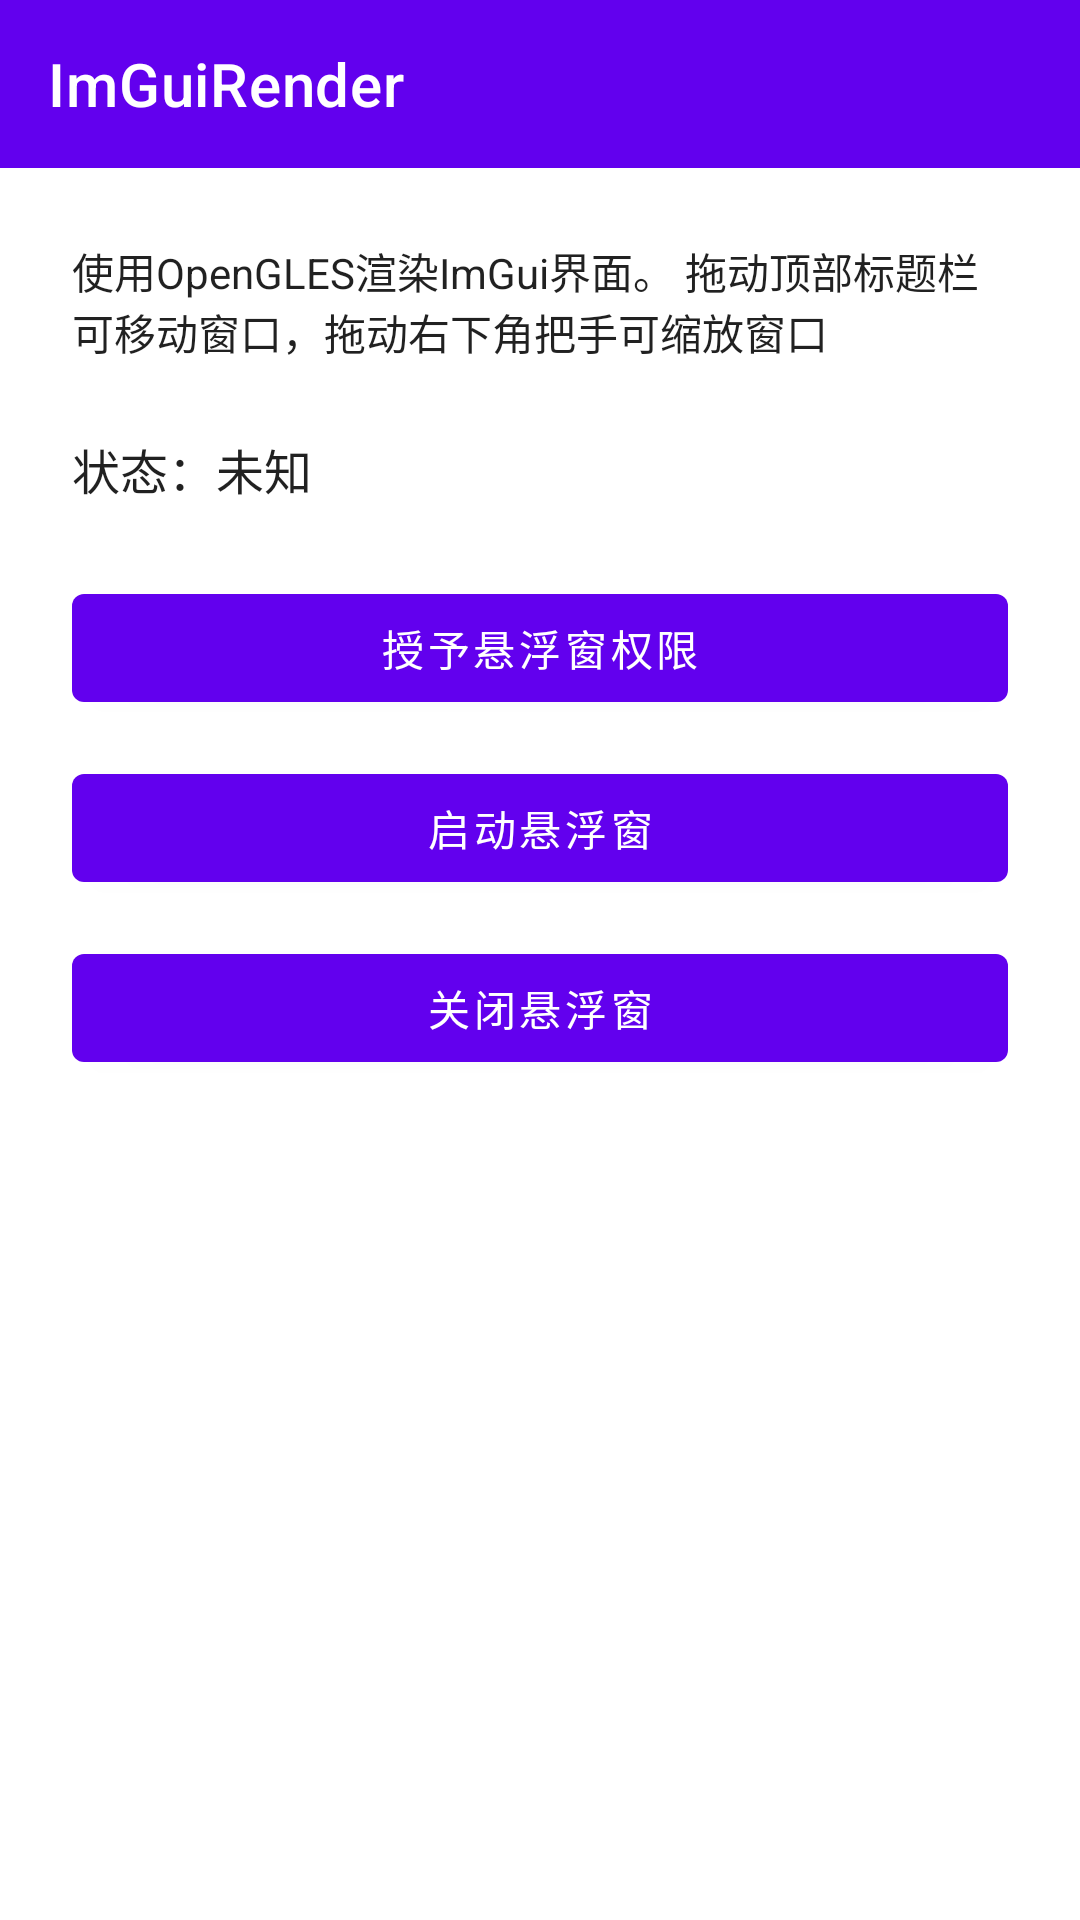

The Android layout XML behind this screen, and the referenced resources:
<!-- AndroidManifest.xml: application theme Theme.ImguiD -->
<!-- res/layout/activity_main.xml -->
<?xml version="1.0" encoding="utf-8"?>
<LinearLayout xmlns:android="http://schemas.android.com/apk/res/android"
    xmlns:app="http://schemas.android.com/apk/res-auto"
    android:id="@+id/main"
    android:layout_width="match_parent"
    android:layout_height="match_parent"
    android:orientation="vertical">

    <com.google.android.material.appbar.MaterialToolbar
        android:id="@+id/toolbar"
        android:layout_width="match_parent"
        android:layout_height="?attr/actionBarSize"
        android:background="?attr/colorPrimary"
        app:title="@string/app_name"
        app:titleTextColor="?attr/colorOnPrimary" />

    <LinearLayout
        android:layout_width="match_parent"
        android:layout_height="match_parent"
        android:gravity="center_horizontal"
        android:orientation="vertical"
        android:padding="24dp">

        

        <TextView
            android:layout_width="match_parent"
            android:layout_height="wrap_content"
            android:text="@string/main_desc"
            android:textColor="?android:attr/textColorPrimary"
            android:textSize="14sp" />

        <TextView
            android:id="@+id/status_text"
            android:layout_width="match_parent"
            android:layout_height="wrap_content"
            android:layout_marginTop="24dp"
            android:text="@string/status_unknown"
            android:textColor="?android:attr/textColorPrimary"
            android:textSize="16sp" />

        <com.google.android.material.button.MaterialButton
            android:id="@+id/btn_permission"
            android:layout_width="match_parent"
            android:layout_height="wrap_content"
            android:layout_marginTop="24dp"
            android:text="@string/btn_grant_overlay" />

        <com.google.android.material.button.MaterialButton
            android:id="@+id/btn_start"
            android:layout_width="match_parent"
            android:layout_height="wrap_content"
            android:layout_marginTop="12dp"
            android:text="@string/btn_start_overlay" />

        <com.google.android.material.button.MaterialButton
            android:id="@+id/btn_stop"
            android:layout_width="match_parent"
            android:layout_height="wrap_content"
            android:layout_marginTop="12dp"
            android:text="@string/btn_stop_overlay" />

    </LinearLayout>

</LinearLayout>
<!-- resources referenced by this layout -->
<resources>
  <string name="app_name">ImGuiRender</string>
  <string name="btn_grant_overlay">授予悬浮窗权限</string>
  <string name="btn_start_overlay">启动悬浮窗</string>
  <string name="btn_stop_overlay">关闭悬浮窗</string>
  <string name="main_desc">使用OpenGLES渲染ImGui界面。
          拖动顶部标题栏可移动窗口，拖动右下角把手可缩放窗口</string>
  <string name="status_unknown">状态：未知</string>
  <style name="Theme.ImguiD" parent="Theme.MaterialComponents.DayNight.NoActionBar">
          
          <item name="colorPrimary">@color/purple_500</item>
          <item name="colorPrimaryVariant">@color/purple_700</item>
          <item name="colorOnPrimary">@color/white</item>
          
          <item name="colorSecondary">@color/teal_200</item>
          <item name="colorSecondaryVariant">@color/teal_700</item>
          <item name="colorOnSecondary">@color/black</item>
          
          <item name="android:statusBarColor">?attr/colorPrimaryVariant</item>
          
      </style>
  <!-- not gathered from this repository: default colours our renderer supplied (Android Studio template values) -->
  <color name="purple_500">#FF6200EE</color>
  <color name="purple_700">#FF3700B3</color>
  <color name="teal_200">#FF03DAC5</color>
  <color name="teal_700">#FF018786</color>
  <color name="black">#FF000000</color>
  <color name="white">#FFFFFFFF</color>
</resources>
